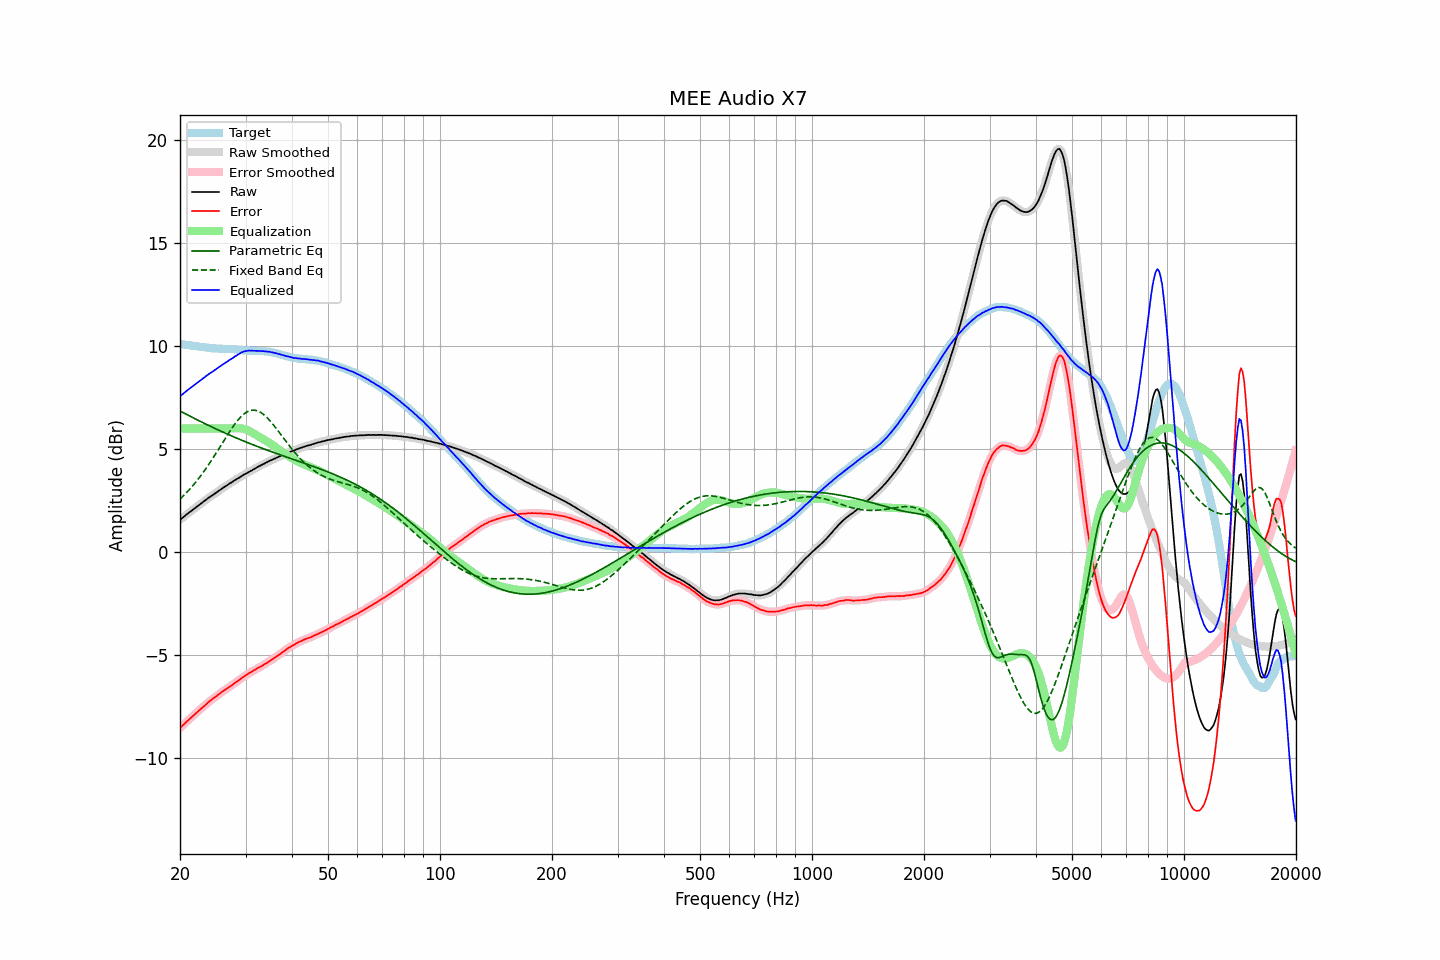

Source data for this figure (header and first rows):
frequency, raw, error, smoothed, error_smoothed, equalization, parametric_eq, fixed_band_eq, equalized_raw, equalized_smoothed, target
20.00, 1.57, -8.54, 1.57, -8.54, 6.00, 6.85, 2.57, 7.57, 7.57, 10.10
20.20, 1.63, -8.46, 1.63, -8.46, 6.00, 6.81, 2.65, 7.63, 7.63, 10.09
20.40, 1.69, -8.39, 1.69, -8.39, 6.00, 6.77, 2.72, 7.69, 7.69, 10.08
20.61, 1.76, -8.31, 1.76, -8.32, 6.00, 6.73, 2.80, 7.76, 7.76, 10.07
20.81, 1.82, -8.24, 1.82, -8.24, 6.00, 6.69, 2.88, 7.82, 7.82, 10.06
21.02, 1.88, -8.17, 1.88, -8.17, 6.00, 6.65, 2.96, 7.88, 7.88, 10.05
21.23, 1.94, -8.10, 1.94, -8.10, 6.00, 6.61, 3.05, 7.94, 7.94, 10.04
21.44, 2.00, -8.03, 2.00, -8.03, 6.00, 6.57, 3.14, 8.00, 8.00, 10.03
21.66, 2.06, -7.96, 2.06, -7.96, 6.00, 6.53, 3.23, 8.06, 8.06, 10.02
21.87, 2.12, -7.89, 2.12, -7.89, 6.00, 6.49, 3.32, 8.12, 8.12, 10.01
22.09, 2.18, -7.82, 2.18, -7.82, 6.00, 6.45, 3.41, 8.18, 8.18, 10.00
22.31, 2.24, -7.74, 2.24, -7.74, 6.00, 6.41, 3.51, 8.24, 8.24, 9.98
22.54, 2.30, -7.67, 2.30, -7.67, 6.00, 6.37, 3.61, 8.30, 8.30, 9.97
22.76, 2.36, -7.60, 2.36, -7.61, 6.00, 6.33, 3.72, 8.36, 8.36, 9.96
22.99, 2.42, -7.54, 2.42, -7.54, 6.00, 6.29, 3.82, 8.42, 8.42, 9.96
23.22, 2.47, -7.48, 2.47, -7.48, 6.00, 6.25, 3.93, 8.47, 8.47, 9.95
23.45, 2.53, -7.41, 2.53, -7.41, 6.00, 6.22, 4.04, 8.53, 8.53, 9.94
23.69, 2.59, -7.34, 2.59, -7.34, 6.00, 6.18, 4.15, 8.59, 8.59, 9.93
23.92, 2.65, -7.27, 2.65, -7.27, 6.00, 6.14, 4.27, 8.65, 8.65, 9.92
24.16, 2.70, -7.20, 2.70, -7.20, 6.00, 6.10, 4.39, 8.70, 8.70, 9.90
24.40, 2.75, -7.14, 2.75, -7.14, 6.00, 6.07, 4.51, 8.75, 8.75, 9.89
24.65, 2.80, -7.09, 2.80, -7.09, 6.00, 6.03, 4.63, 8.80, 8.80, 9.89
24.89, 2.86, -7.03, 2.86, -7.03, 6.00, 5.99, 4.75, 8.86, 8.86, 9.89
25.14, 2.91, -6.98, 2.91, -6.97, 6.00, 5.96, 4.87, 8.91, 8.91, 9.89
25.39, 2.97, -6.91, 2.97, -6.91, 6.00, 5.92, 5.00, 8.97, 8.97, 9.88
25.65, 3.02, -6.86, 3.02, -6.85, 6.00, 5.88, 5.12, 9.02, 9.02, 9.87
25.91, 3.08, -6.79, 3.08, -6.79, 6.00, 5.85, 5.25, 9.08, 9.08, 9.87
26.16, 3.13, -6.74, 3.13, -6.74, 6.00, 5.81, 5.38, 9.13, 9.13, 9.87
26.43, 3.18, -6.69, 3.18, -6.69, 6.00, 5.78, 5.50, 9.18, 9.18, 9.87
26.69, 3.23, -6.64, 3.23, -6.64, 6.00, 5.74, 5.62, 9.23, 9.23, 9.87
26.96, 3.28, -6.59, 3.28, -6.58, 6.00, 5.71, 5.75, 9.28, 9.28, 9.86
27.23, 3.34, -6.52, 3.33, -6.53, 6.00, 5.68, 5.87, 9.34, 9.33, 9.86
27.50, 3.38, -6.48, 3.38, -6.48, 6.00, 5.64, 5.98, 9.38, 9.38, 9.86
27.77, 3.43, -6.43, 3.43, -6.42, 6.00, 5.61, 6.10, 9.43, 9.43, 9.86
28.05, 3.49, -6.35, 3.48, -6.36, 6.00, 5.57, 6.21, 9.49, 9.48, 9.84
28.33, 3.53, -6.31, 3.53, -6.31, 6.01, 5.54, 6.31, 9.53, 9.54, 9.84
28.62, 3.58, -6.25, 3.58, -6.25, 6.01, 5.51, 6.41, 9.59, 9.59, 9.83
28.90, 3.62, -6.21, 3.62, -6.20, 6.01, 5.48, 6.49, 9.63, 9.63, 9.83
29.19, 3.68, -6.13, 3.67, -6.14, 6.00, 5.44, 6.58, 9.68, 9.68, 9.81
29.48, 3.72, -6.08, 3.72, -6.08, 5.99, 5.41, 6.65, 9.71, 9.72, 9.80
29.78, 3.77, -6.03, 3.77, -6.03, 5.98, 5.38, 6.72, 9.75, 9.74, 9.80
30.08, 3.81, -5.98, 3.81, -5.98, 5.95, 5.35, 6.77, 9.76, 9.76, 9.78
30.38, 3.85, -5.93, 3.85, -5.93, 5.92, 5.32, 6.82, 9.77, 9.78, 9.78
30.68, 3.90, -5.88, 3.89, -5.88, 5.89, 5.28, 6.85, 9.78, 9.78, 9.78
30.99, 3.94, -5.83, 3.94, -5.83, 5.84, 5.25, 6.88, 9.78, 9.78, 9.77
31.30, 3.98, -5.79, 3.98, -5.79, 5.80, 5.22, 6.89, 9.78, 9.78, 9.77
31.61, 4.03, -5.74, 4.03, -5.74, 5.75, 5.19, 6.89, 9.78, 9.77, 9.77
31.93, 4.07, -5.70, 4.07, -5.70, 5.70, 5.16, 6.88, 9.77, 9.77, 9.77
32.24, 4.12, -5.65, 4.12, -5.65, 5.65, 5.13, 6.86, 9.77, 9.77, 9.77
32.57, 4.16, -5.60, 4.16, -5.61, 5.61, 5.10, 6.83, 9.77, 9.77, 9.76
32.89, 4.20, -5.57, 4.20, -5.57, 5.56, 5.07, 6.79, 9.76, 9.77, 9.77
33.22, 4.24, -5.52, 4.24, -5.52, 5.52, 5.04, 6.74, 9.76, 9.76, 9.76
33.55, 4.28, -5.48, 4.28, -5.48, 5.47, 5.01, 6.68, 9.75, 9.75, 9.76
33.89, 4.32, -5.42, 4.32, -5.43, 5.43, 4.98, 6.61, 9.75, 9.75, 9.74
34.23, 4.36, -5.38, 4.36, -5.38, 5.38, 4.96, 6.54, 9.74, 9.74, 9.74
34.57, 4.40, -5.33, 4.40, -5.33, 5.33, 4.93, 6.46, 9.73, 9.73, 9.73
34.92, 4.44, -5.28, 4.44, -5.28, 5.28, 4.90, 6.37, 9.72, 9.72, 9.72
35.27, 4.47, -5.23, 4.47, -5.23, 5.23, 4.87, 6.28, 9.70, 9.70, 9.70
35.62, 4.51, -5.18, 4.51, -5.18, 5.18, 4.84, 6.19, 9.69, 9.69, 9.69
35.97, 4.54, -5.13, 4.54, -5.13, 5.13, 4.81, 6.09, 9.66, 9.67, 9.67
... 635 more rows
